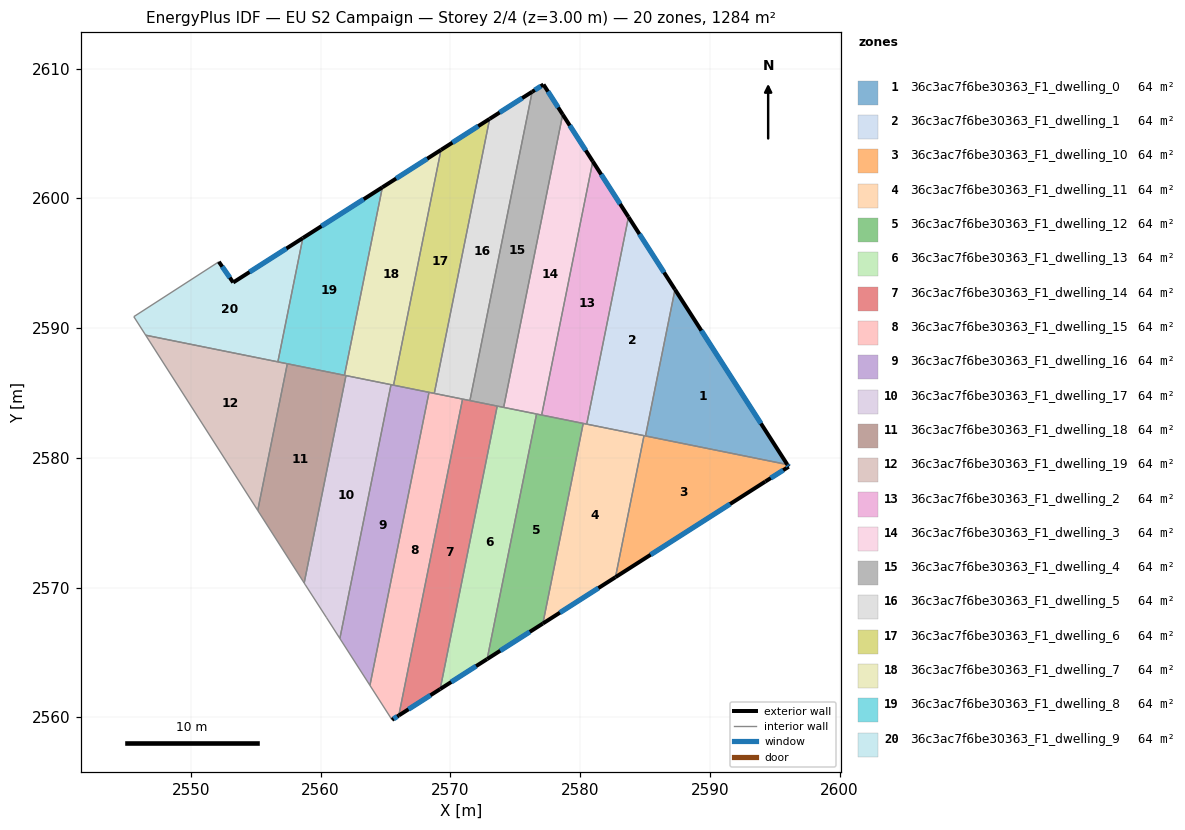
=== STOREY PLAN SPEC (per zone: floor XY polygon, exterior-wall plan segments, windows/doors) ===
zone 1: 36c3ac7f6be30363_F1_dwelling_0  (64.2 m²)
  floor: (2587.31, 2592.98) (2595.96, 2579.49) (2585.03, 2581.69)
  exterior wall: (2595.96, 2579.49) – (2587.31, 2592.98)  [16.0 m]
    window: (2593.93, 2582.65) – (2589.34, 2589.81)  [13.5 m²]
  interior walls: 2
zone 2: 36c3ac7f6be30363_F1_dwelling_1  (64.2 m²)
  floor: (2583.72, 2598.56) (2587.31, 2592.98) (2585.03, 2581.69) (2580.51, 2582.60)
  exterior wall: (2587.31, 2592.98) – (2583.72, 2598.56)  [6.6 m]
    window: (2586.47, 2594.29) – (2584.57, 2597.25)  [5.6 m²]
  interior walls: 4
zone 3: 36c3ac7f6be30363_F1_dwelling_10  (64.2 m²)
  floor: (2595.96, 2579.49) (2596.07, 2579.32) (2594.27, 2578.17) (2582.72, 2570.81) (2584.92, 2581.71)
  exterior wall: (2582.72, 2570.81) – (2594.27, 2578.17)  [13.7 m]
    window: (2585.43, 2572.54) – (2591.55, 2576.44)  [11.6 m²]
  exterior wall: (2596.07, 2579.32) – (2595.96, 2579.49)  [0.2 m]
    window: (2596.05, 2579.36) – (2595.99, 2579.45)  [0.2 m²]
  exterior wall: (2594.27, 2578.17) – (2596.07, 2579.32)  [2.1 m]
    window: (2594.69, 2578.44) – (2595.65, 2579.05)  [1.8 m²]
  interior walls: 3
zone 4: 36c3ac7f6be30363_F1_dwelling_11  (64.2 m²)
  floor: (2584.92, 2581.71) (2582.72, 2570.81) (2577.12, 2567.24) (2580.23, 2582.66)
  exterior wall: (2577.12, 2567.24) – (2582.72, 2570.81)  [6.6 m]
    window: (2578.44, 2568.07) – (2581.41, 2569.97)  [5.6 m²]
  interior walls: 4
zone 5: 36c3ac7f6be30363_F1_dwelling_12  (64.2 m²)
  floor: (2580.23, 2582.66) (2577.12, 2567.24) (2572.83, 2564.49) (2576.64, 2583.38)
  exterior wall: (2572.83, 2564.49) – (2577.12, 2567.24)  [5.1 m]
    window: (2573.84, 2565.14) – (2576.12, 2566.59)  [4.3 m²]
  interior walls: 4
zone 6: 36c3ac7f6be30363_F1_dwelling_13  (64.2 m²)
  floor: (2576.64, 2583.38) (2572.83, 2564.49) (2569.21, 2562.18) (2573.61, 2583.99)
  exterior wall: (2569.21, 2562.18) – (2572.83, 2564.49)  [4.3 m]
    window: (2570.06, 2562.73) – (2571.98, 2563.95)  [3.6 m²]
  interior walls: 4
zone 7: 36c3ac7f6be30363_F1_dwelling_14  (64.2 m²)
  floor: (2573.61, 2583.99) (2569.21, 2562.18) (2566.02, 2560.15) (2570.94, 2584.53)
  exterior wall: (2566.02, 2560.15) – (2569.21, 2562.18)  [3.8 m]
    window: (2566.77, 2560.63) – (2568.46, 2561.70)  [3.2 m²]
  interior walls: 4
zone 8: 36c3ac7f6be30363_F1_dwelling_15  (64.2 m²)
  floor: (2570.94, 2584.53) (2566.02, 2560.15) (2565.50, 2559.81) (2563.80, 2562.47) (2568.35, 2585.05)
  exterior wall: (2565.50, 2559.81) – (2566.02, 2560.15)  [0.6 m]
    window: (2565.62, 2559.89) – (2565.90, 2560.07)  [0.5 m²]
  interior walls: 5
zone 9: 36c3ac7f6be30363_F1_dwelling_16  (64.2 m²)
  floor: (2568.35, 2585.05) (2563.80, 2562.47) (2561.48, 2566.08) (2565.42, 2585.64)
  interior walls: 5
zone 10: 36c3ac7f6be30363_F1_dwelling_17  (64.2 m²)
  floor: (2565.42, 2585.64) (2561.48, 2566.08) (2560.43, 2567.71) (2558.82, 2570.21) (2558.73, 2570.36) (2561.95, 2586.34)
  interior walls: 6
zone 11: 36c3ac7f6be30363_F1_dwelling_18  (64.2 m²)
  floor: (2561.95, 2586.34) (2558.73, 2570.36) (2555.15, 2575.95) (2557.43, 2587.25)
  interior walls: 5
zone 12: 36c3ac7f6be30363_F1_dwelling_19  (64.2 m²)
  floor: (2557.43, 2587.25) (2555.15, 2575.95) (2546.51, 2589.46)
  interior walls: 4
zone 13: 36c3ac7f6be30363_F1_dwelling_2  (64.2 m²)
  floor: (2580.97, 2602.85) (2583.72, 2598.56) (2580.51, 2582.60) (2577.03, 2583.30)
  exterior wall: (2583.72, 2598.56) – (2580.97, 2602.85)  [5.1 m]
    window: (2583.08, 2599.57) – (2581.62, 2601.85)  [4.3 m²]
  interior walls: 4
zone 14: 36c3ac7f6be30363_F1_dwelling_3  (64.2 m²)
  floor: (2578.65, 2606.47) (2580.97, 2602.85) (2577.03, 2583.30) (2574.10, 2583.89)
  exterior wall: (2580.97, 2602.85) – (2578.65, 2606.47)  [4.3 m]
    window: (2580.43, 2603.70) – (2579.20, 2605.62)  [3.6 m²]
  interior walls: 4
zone 15: 36c3ac7f6be30363_F1_dwelling_4  (64.2 m²)
  floor: (2577.17, 2608.78) (2578.65, 2606.47) (2574.10, 2583.89) (2571.50, 2584.42) (2576.30, 2608.22)
  exterior wall: (2577.17, 2608.78) – (2576.30, 2608.22)  [1.0 m]
    window: (2576.97, 2608.65) – (2576.50, 2608.35)  [0.9 m²]
  exterior wall: (2578.65, 2606.47) – (2577.17, 2608.78)  [2.7 m]
    window: (2578.31, 2607.01) – (2577.52, 2608.23)  [2.3 m²]
  interior walls: 4
zone 16: 36c3ac7f6be30363_F1_dwelling_5  (64.2 m²)
  floor: (2576.30, 2608.22) (2571.50, 2584.42) (2568.76, 2584.97) (2573.02, 2606.13)
  exterior wall: (2576.30, 2608.22) – (2573.02, 2606.13)  [3.9 m]
    window: (2575.53, 2607.73) – (2573.79, 2606.62)  [3.3 m²]
  interior walls: 4
zone 17: 36c3ac7f6be30363_F1_dwelling_6  (64.2 m²)
  floor: (2573.02, 2606.13) (2568.76, 2584.97) (2565.62, 2585.60) (2569.27, 2603.74)
  exterior wall: (2573.02, 2606.13) – (2569.27, 2603.74)  [4.4 m]
    window: (2572.14, 2605.57) – (2570.15, 2604.30)  [3.8 m²]
  interior walls: 4
zone 18: 36c3ac7f6be30363_F1_dwelling_7  (64.2 m²)
  floor: (2569.27, 2603.74) (2565.62, 2585.60) (2561.84, 2586.37) (2564.76, 2600.86)
  exterior wall: (2569.27, 2603.74) – (2564.76, 2600.86)  [5.4 m]
    window: (2568.21, 2603.06) – (2565.82, 2601.53)  [4.5 m²]
  interior walls: 5
zone 19: 36c3ac7f6be30363_F1_dwelling_8  (64.2 m²)
  floor: (2564.76, 2600.86) (2561.84, 2586.37) (2556.70, 2587.40) (2558.62, 2596.94)
  exterior wall: (2564.76, 2600.86) – (2558.62, 2596.94)  [7.3 m]
    window: (2563.32, 2599.94) – (2560.06, 2597.86)  [6.1 m²]
  interior walls: 4
zone 20: 36c3ac7f6be30363_F1_dwelling_9  (64.2 m²)
  floor: (2558.62, 2596.94) (2556.70, 2587.40) (2546.51, 2589.46) (2545.60, 2590.88) (2552.15, 2595.12) (2553.26, 2593.52)
  exterior wall: (2553.26, 2593.52) – (2552.15, 2595.12)  [1.9 m]
    window: (2553.00, 2593.89) – (2552.41, 2594.74)  [1.6 m²]
  exterior wall: (2558.62, 2596.94) – (2553.26, 2593.52)  [6.4 m]
    window: (2557.36, 2596.14) – (2554.52, 2594.32)  [5.4 m²]
  interior walls: 4

=== DERIVED (storey summary) ===
Building: EU S2 Campaign
Storey: 2 of 4  (floor level z = 3.00 m)
Storey gross floor area: 1283.9 m²
Zones on this storey: 20
  - 36c3ac7f6be30363_F1_dwelling_0: floor 64.2 m²; exterior wall 16.0 m (48.1 m²); 1 window(s) 13.5 m²; WWR 28.1%
  - 36c3ac7f6be30363_F1_dwelling_1: floor 64.2 m²; exterior wall 6.6 m (19.9 m²); 1 window(s) 5.6 m²; WWR 28.1%
  - 36c3ac7f6be30363_F1_dwelling_10: floor 64.2 m²; exterior wall 16.0 m (48.1 m²); 3 window(s) 13.5 m²; WWR 28.1%
  - 36c3ac7f6be30363_F1_dwelling_11: floor 64.2 m²; exterior wall 6.6 m (19.9 m²); 1 window(s) 5.6 m²; WWR 28.1%
  - 36c3ac7f6be30363_F1_dwelling_12: floor 64.2 m²; exterior wall 5.1 m (15.3 m²); 1 window(s) 4.3 m²; WWR 28.1%
  - 36c3ac7f6be30363_F1_dwelling_13: floor 64.2 m²; exterior wall 4.3 m (12.9 m²); 1 window(s) 3.6 m²; WWR 28.1%
  - 36c3ac7f6be30363_F1_dwelling_14: floor 64.2 m²; exterior wall 3.8 m (11.4 m²); 1 window(s) 3.2 m²; WWR 28.1%
  - 36c3ac7f6be30363_F1_dwelling_15: floor 64.2 m²; exterior wall 0.6 m (1.9 m²); 1 window(s) 0.5 m²; WWR 28.1%
  - 36c3ac7f6be30363_F1_dwelling_16: floor 64.2 m²
  - 36c3ac7f6be30363_F1_dwelling_17: floor 64.2 m²
  - 36c3ac7f6be30363_F1_dwelling_18: floor 64.2 m²
  - 36c3ac7f6be30363_F1_dwelling_19: floor 64.2 m²
  - 36c3ac7f6be30363_F1_dwelling_2: floor 64.2 m²; exterior wall 5.1 m (15.3 m²); 1 window(s) 4.3 m²; WWR 28.1%
  - 36c3ac7f6be30363_F1_dwelling_3: floor 64.2 m²; exterior wall 4.3 m (12.9 m²); 1 window(s) 3.6 m²; WWR 28.1%
  - 36c3ac7f6be30363_F1_dwelling_4: floor 64.2 m²; exterior wall 3.8 m (11.3 m²); 2 window(s) 3.2 m²; WWR 28.1%
  - 36c3ac7f6be30363_F1_dwelling_5: floor 64.2 m²; exterior wall 3.9 m (11.7 m²); 1 window(s) 3.3 m²; WWR 28.1%
  - 36c3ac7f6be30363_F1_dwelling_6: floor 64.2 m²; exterior wall 4.4 m (13.3 m²); 1 window(s) 3.8 m²; WWR 28.1%
  - 36c3ac7f6be30363_F1_dwelling_7: floor 64.2 m²; exterior wall 5.4 m (16.1 m²); 1 window(s) 4.5 m²; WWR 28.1%
  - 36c3ac7f6be30363_F1_dwelling_8: floor 64.2 m²; exterior wall 7.3 m (21.8 m²); 1 window(s) 6.1 m²; WWR 28.1%
  - 36c3ac7f6be30363_F1_dwelling_9: floor 64.2 m²; exterior wall 8.3 m (24.9 m²); 2 window(s) 7.0 m²; WWR 28.1%
Zone adjacency (shared interzone walls):
  - 36c3ac7f6be30363_F1_dwelling_0 ↔ 36c3ac7f6be30363_F1_dwelling_1
  - 36c3ac7f6be30363_F1_dwelling_0 ↔ 36c3ac7f6be30363_F1_dwelling_10
  - 36c3ac7f6be30363_F1_dwelling_1 ↔ 36c3ac7f6be30363_F1_dwelling_10
  - 36c3ac7f6be30363_F1_dwelling_1 ↔ 36c3ac7f6be30363_F1_dwelling_11
  - 36c3ac7f6be30363_F1_dwelling_1 ↔ 36c3ac7f6be30363_F1_dwelling_2
  - 36c3ac7f6be30363_F1_dwelling_10 ↔ 36c3ac7f6be30363_F1_dwelling_11
  - 36c3ac7f6be30363_F1_dwelling_11 ↔ 36c3ac7f6be30363_F1_dwelling_12
  - 36c3ac7f6be30363_F1_dwelling_11 ↔ 36c3ac7f6be30363_F1_dwelling_2
  - 36c3ac7f6be30363_F1_dwelling_12 ↔ 36c3ac7f6be30363_F1_dwelling_13
  - 36c3ac7f6be30363_F1_dwelling_12 ↔ 36c3ac7f6be30363_F1_dwelling_2
  - 36c3ac7f6be30363_F1_dwelling_12 ↔ 36c3ac7f6be30363_F1_dwelling_3
  - 36c3ac7f6be30363_F1_dwelling_13 ↔ 36c3ac7f6be30363_F1_dwelling_14
  - 36c3ac7f6be30363_F1_dwelling_13 ↔ 36c3ac7f6be30363_F1_dwelling_3
  - 36c3ac7f6be30363_F1_dwelling_13 ↔ 36c3ac7f6be30363_F1_dwelling_4
  - 36c3ac7f6be30363_F1_dwelling_14 ↔ 36c3ac7f6be30363_F1_dwelling_15
  - 36c3ac7f6be30363_F1_dwelling_14 ↔ 36c3ac7f6be30363_F1_dwelling_4
  - 36c3ac7f6be30363_F1_dwelling_14 ↔ 36c3ac7f6be30363_F1_dwelling_5
  - 36c3ac7f6be30363_F1_dwelling_15 ↔ 36c3ac7f6be30363_F1_dwelling_16
  - 36c3ac7f6be30363_F1_dwelling_15 ↔ 36c3ac7f6be30363_F1_dwelling_5
  - 36c3ac7f6be30363_F1_dwelling_15 ↔ 36c3ac7f6be30363_F1_dwelling_6
  - 36c3ac7f6be30363_F1_dwelling_16 ↔ 36c3ac7f6be30363_F1_dwelling_17
  - 36c3ac7f6be30363_F1_dwelling_16 ↔ 36c3ac7f6be30363_F1_dwelling_6
  - 36c3ac7f6be30363_F1_dwelling_16 ↔ 36c3ac7f6be30363_F1_dwelling_7
  - 36c3ac7f6be30363_F1_dwelling_17 ↔ 36c3ac7f6be30363_F1_dwelling_18
  - 36c3ac7f6be30363_F1_dwelling_17 ↔ 36c3ac7f6be30363_F1_dwelling_7
  - 36c3ac7f6be30363_F1_dwelling_18 ↔ 36c3ac7f6be30363_F1_dwelling_19
  - 36c3ac7f6be30363_F1_dwelling_18 ↔ 36c3ac7f6be30363_F1_dwelling_7
  - 36c3ac7f6be30363_F1_dwelling_18 ↔ 36c3ac7f6be30363_F1_dwelling_8
  - 36c3ac7f6be30363_F1_dwelling_19 ↔ 36c3ac7f6be30363_F1_dwelling_8
  - 36c3ac7f6be30363_F1_dwelling_19 ↔ 36c3ac7f6be30363_F1_dwelling_9
  - 36c3ac7f6be30363_F1_dwelling_2 ↔ 36c3ac7f6be30363_F1_dwelling_3
  - 36c3ac7f6be30363_F1_dwelling_3 ↔ 36c3ac7f6be30363_F1_dwelling_4
  - 36c3ac7f6be30363_F1_dwelling_4 ↔ 36c3ac7f6be30363_F1_dwelling_5
  - 36c3ac7f6be30363_F1_dwelling_5 ↔ 36c3ac7f6be30363_F1_dwelling_6
  - 36c3ac7f6be30363_F1_dwelling_6 ↔ 36c3ac7f6be30363_F1_dwelling_7
  - 36c3ac7f6be30363_F1_dwelling_7 ↔ 36c3ac7f6be30363_F1_dwelling_8
  - 36c3ac7f6be30363_F1_dwelling_8 ↔ 36c3ac7f6be30363_F1_dwelling_9